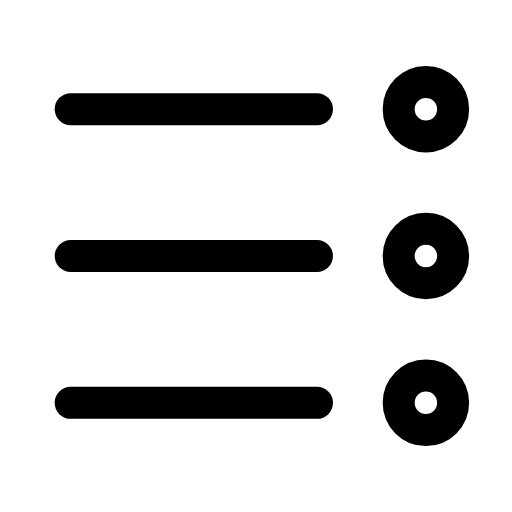
t = 0.00 s
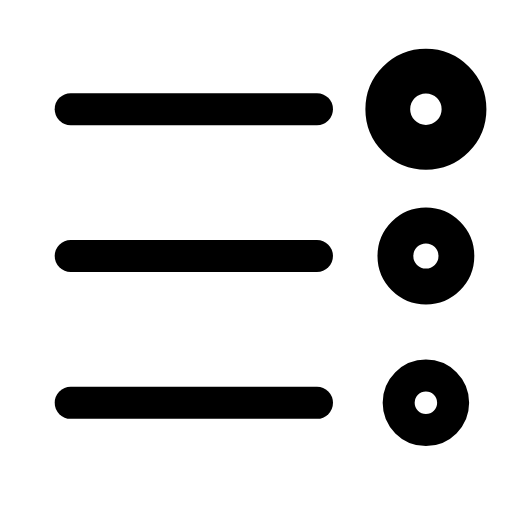
t = 0.32 s
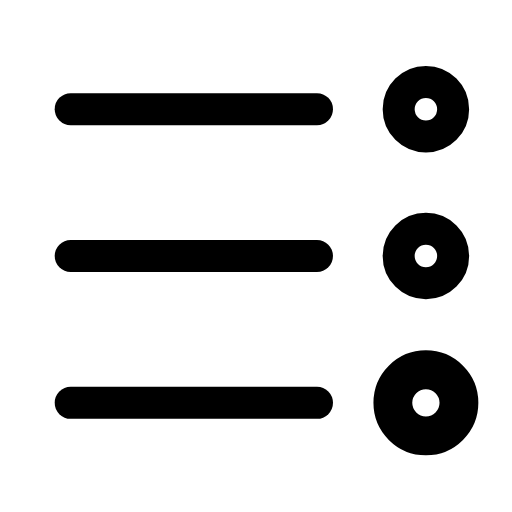
t = 0.63 s
t = 0.95 s: frame unchanged from t = 0.00 s, image omitted
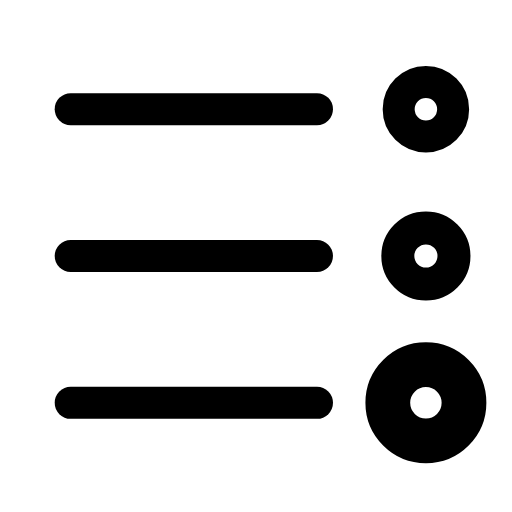
t = 1.27 s
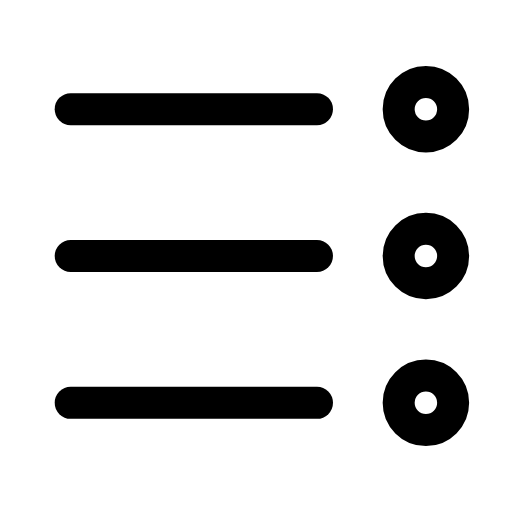
t = 1.58 s

The animated SVG that drew these frames (rendered in a browser with its animation timeline set to each time). Animation: 3 SMIL elements (animateTransform=3); one cycle of 1.90 s, repeats indefinitely.

<svg xmlns="http://www.w3.org/2000/svg" width="24" height="24" viewBox="0 0 24 24" fill="none"><g transform="translate(-1.348 -1.32) scale(1.11)"><line stroke="currentColor" stroke-width="1.351" stroke-linecap="round" stroke-linejoin="round" fill="none" x1="4.2" x2="14.6" y1="5.8" y2="5.8"></line><line stroke="currentColor" stroke-width="1.351" stroke-linecap="round" stroke-linejoin="round" fill="none" x1="4.2" x2="14.6" y1="12" y2="12"></line><line stroke="currentColor" stroke-width="1.351" stroke-linecap="round" stroke-linejoin="round" fill="none" x1="4.2" x2="14.6" y1="18.2" y2="18.2"></line><g transform="translate(19.2 5.8)"><g><animateTransform attributeName="transform" type="scale" values="1;1;1.4;1;1;1;1;1.4;1;1;1" keyTimes="0;0.09;0.18;0.279;0.45;0.6;0.714;0.78;0.84;0.9;1" dur="1.9s" repeatCount="indefinite" calcMode="spline" keySplines="0.16 1 0.3 1;0.16 1 0.3 1;0.16 1 0.3 1;0.16 1 0.3 1;0.16 1 0.3 1;0.16 1 0.3 1;0.16 1 0.3 1;0.16 1 0.3 1;0.16 1 0.3 1;0.16 1 0.3 1"/><g transform="translate(-19.2 -5.8)"><g><circle stroke="currentColor" stroke-width="1.351" stroke-linecap="round" stroke-linejoin="round" fill="none" cx="19.2" cy="5.8" r="1.15"></circle></g></g></g></g><g transform="translate(19.2 12)"><g><animateTransform attributeName="transform" type="scale" values="1;1;1.4;1;1;1;1;1.4;1;1;1" keyTimes="0;0.162;0.252;0.351;0.45;0.6;0.666;0.732;0.792;0.9;1" dur="1.9s" repeatCount="indefinite" calcMode="spline" keySplines="0.16 1 0.3 1;0.16 1 0.3 1;0.16 1 0.3 1;0.16 1 0.3 1;0.16 1 0.3 1;0.16 1 0.3 1;0.16 1 0.3 1;0.16 1 0.3 1;0.16 1 0.3 1;0.16 1 0.3 1"/><g transform="translate(-19.2 -12)"><g><circle stroke="currentColor" stroke-width="1.351" stroke-linecap="round" stroke-linejoin="round" fill="none" cx="19.2" cy="12" r="1.15"></circle></g></g></g></g><g transform="translate(19.2 18.2)"><g><animateTransform attributeName="transform" type="scale" values="1;1;1.4;1;1;1;1;1.4;1;1;1" keyTimes="0;0.234;0.324;0.423;0.45;0.6;0.618;0.684;0.744;0.9;1" dur="1.9s" repeatCount="indefinite" calcMode="spline" keySplines="0.16 1 0.3 1;0.16 1 0.3 1;0.16 1 0.3 1;0.16 1 0.3 1;0.16 1 0.3 1;0.16 1 0.3 1;0.16 1 0.3 1;0.16 1 0.3 1;0.16 1 0.3 1;0.16 1 0.3 1"/><g transform="translate(-19.2 -18.2)"><g><circle stroke="currentColor" stroke-width="1.351" stroke-linecap="round" stroke-linejoin="round" fill="none" cx="19.2" cy="18.2" r="1.15"></circle></g></g></g></g></g></svg>
